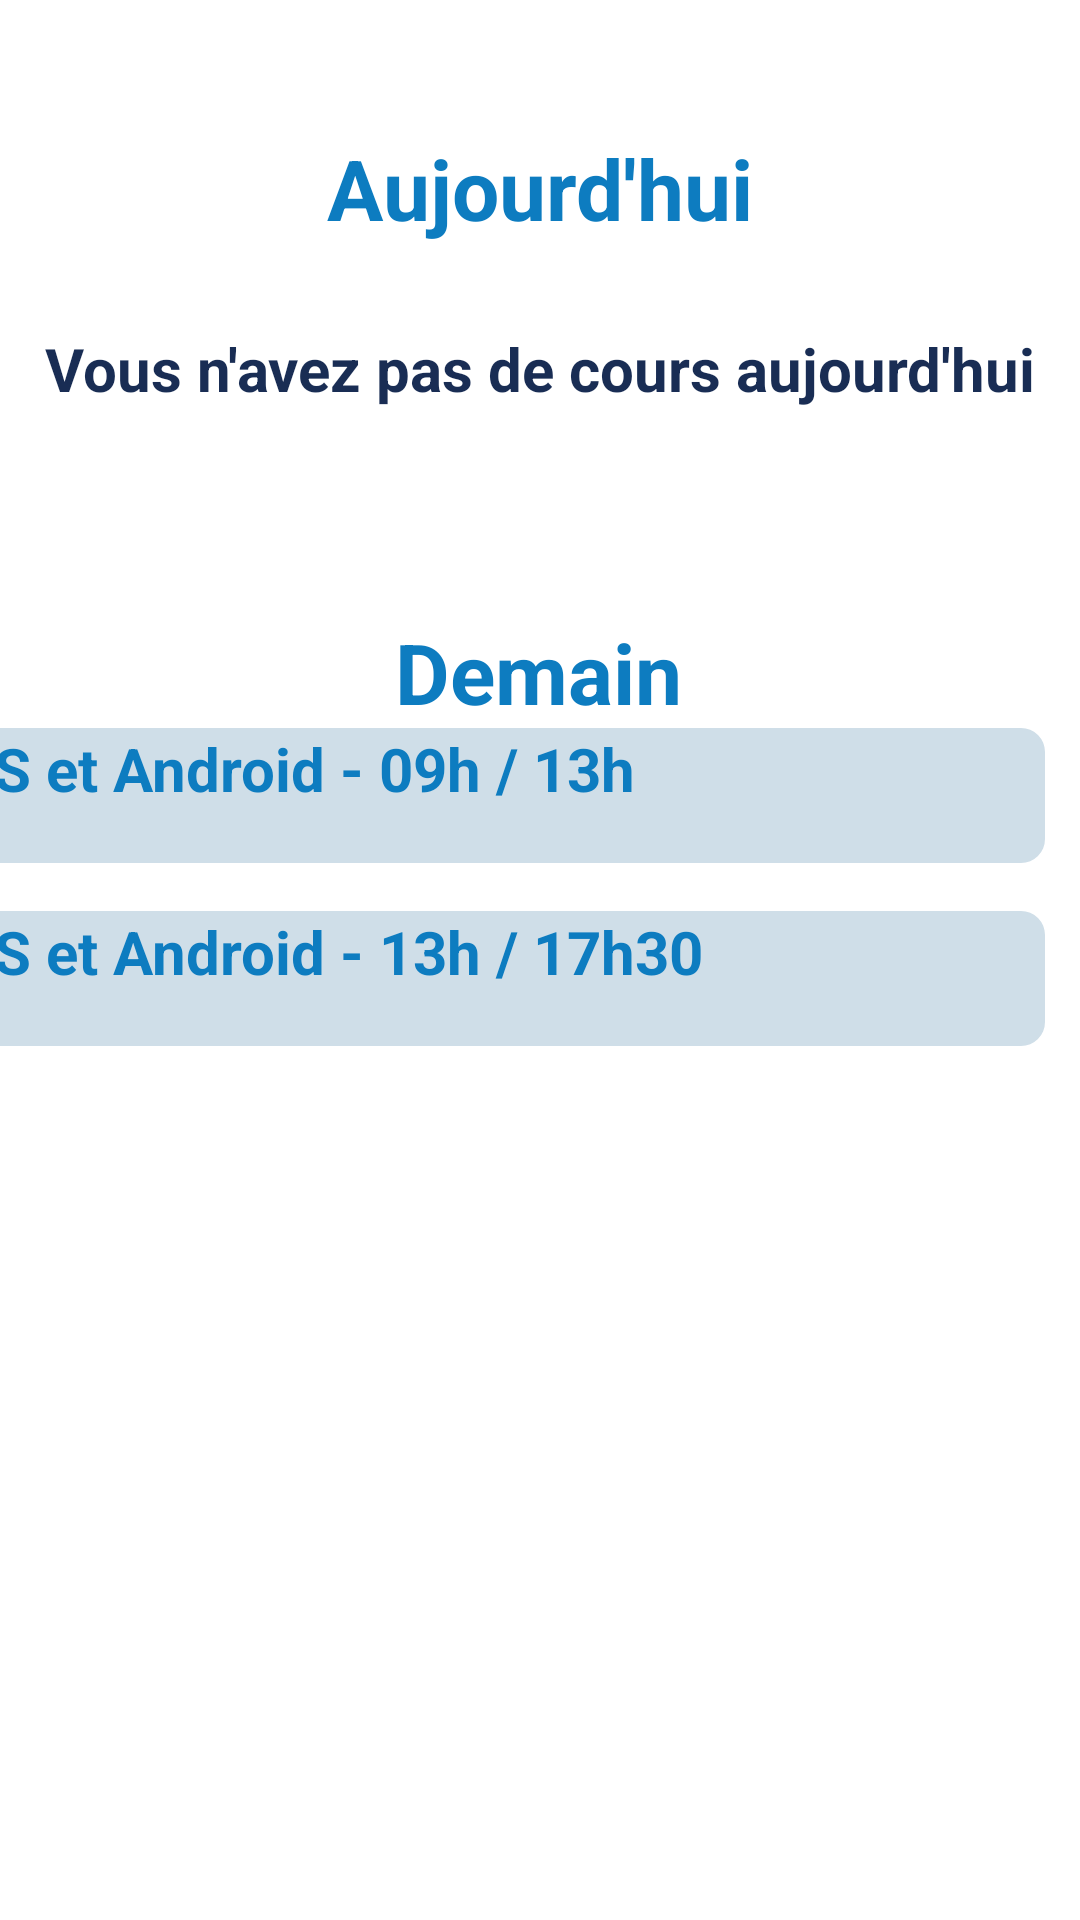

Android layout source for this screen:
<!-- AndroidManifest.xml: application theme Theme.EFREI_V1 -->
<!-- res/layout/fragment_agenda_fragment.xml -->
<?xml version="1.0" encoding="utf-8"?>
<androidx.constraintlayout.widget.ConstraintLayout xmlns:android="http://schemas.android.com/apk/res/android"
    xmlns:app="http://schemas.android.com/apk/res-auto"
    xmlns:tools="http://schemas.android.com/tools"
    android:layout_width="match_parent"
    android:layout_height="match_parent"
    tools:context=".fragments.fragment_agenda">


    <TextView
        android:id="@+id/txt"
        android:layout_width="wrap_content"
        android:layout_height="wrap_content"
        android:layout_marginTop="44dp"
        android:text="Aujourd'hui"
        android:textColor="@color/bleu"
        android:textSize="28dp"
        android:textStyle="bold"
        app:layout_constraintEnd_toEndOf="parent"
        app:layout_constraintStart_toStartOf="parent"
        app:layout_constraintTop_toTopOf="parent" />

    <TextView
        android:id="@+id/txt1"
        android:layout_width="wrap_content"
        android:layout_height="wrap_content"
        android:layout_marginTop="28dp"
        android:text="Vous n'avez pas de cours aujourd'hui"
        android:textColor="@color/bleuf"
        android:textSize="20dp"
        android:textStyle="bold"
        app:layout_constraintEnd_toEndOf="parent"
        app:layout_constraintStart_toStartOf="parent"
        app:layout_constraintTop_toBottomOf="@id/txt" />

    <TextView
        android:id="@+id/txt2"
        android:layout_width="wrap_content"
        android:layout_height="wrap_content"
        android:layout_marginTop="96dp"
        android:text="Demain"
        android:textColor="@color/bleu"
        android:textSize="28dp"
        android:textStyle="bold"
        app:layout_constraintEnd_toEndOf="parent"
        app:layout_constraintHorizontal_bias="0.498"
        app:layout_constraintStart_toStartOf="parent"
        app:layout_constraintTop_toTopOf="@id/txt1" />

    <TextView
        android:id="@+id/box"
        android:layout_width="380dp"
        android:layout_height="45dp"
        android:layout_marginEnd="12dp"
        android:background="@drawable/box"
        android:lines="3"
        android:maxLines="3"
        android:text="  IOS et Android - 09h / 13h "
        android:textColor="@color/bleu"
        android:textSize="20dp"
        android:textStyle="bold"
        app:layout_constraintEnd_toEndOf="parent"
        app:layout_constraintTop_toBottomOf="@id/txt2"
        tools:layout_editor_absoluteY="290dp"
        tools:ignore="MissingConstraints" />

    <TextView
        android:id="@+id/box2"
        android:layout_width="380dp"
        android:layout_height="45dp"
        android:layout_marginTop="16dp"
        android:layout_marginEnd="12dp"
        android:background="@drawable/box"
        android:lines="3"
        android:maxLines="3"
        android:text="  IOS et Android - 13h / 17h30 "
        android:textColor="@color/bleu"
        android:textSize="20dp"
        android:textStyle="bold"
        app:layout_constraintEnd_toEndOf="parent"
        app:layout_constraintTop_toBottomOf="@id/box"
        tools:ignore="MissingConstraints" />




</androidx.constraintlayout.widget.ConstraintLayout>
<!-- resources referenced by this layout -->
<resources>
  <color name="bleu">#0d7cc0</color>
  <color name="bleuf">#192d54</color>
  <!-- drawable box (drawable) -->
  <?xml version="1.0" encoding="utf-8"?>
  
  <selector xmlns:android="http://schemas.android.com/apk/res/android">
      <item>
          <shape android:shape="rectangle">
              <solid android:color="#cfdee8"/>
              <corners android:radius="8dp"/>
          </shape>
      </item>
  
  </selector>
  <style name="Theme.EFREI_V1" parent="Theme.MaterialComponents.DayNight.DarkActionBar">
          
          <item name="colorPrimary">@color/bleu</item>
          <item name="colorPrimaryVariant">@color/purple_700</item>
          <item name="colorOnPrimary">@color/white</item>
          
          <item name="colorSecondary">@color/teal_700</item>
          <item name="colorSecondaryVariant">@color/teal_700</item>
          <item name="colorOnSecondary">@color/black</item>
          
          <item name="android:statusBarColor">?attr/colorPrimaryVariant</item>
          
      </style>
  <color name="purple_700">#0c6da8</color>
  <color name="white">#FFFFFFFF</color>
  <color name="teal_700">#FF018786</color>
  <color name="black">#FF000000</color>
</resources>
